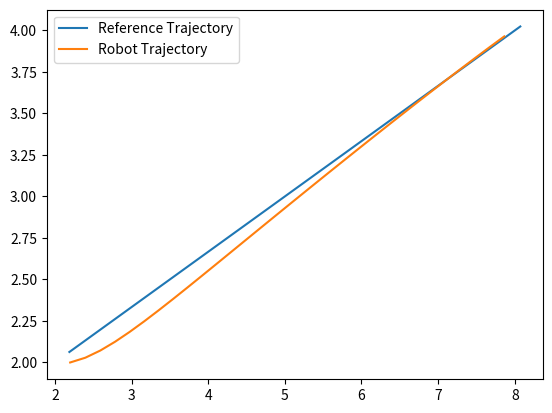

Source code (Python):
import math
import matplotlib.pyplot as plt
import numpy as np

class Robot():
    def __init__(self, x_ref, y_ref, theta_ref, velocity_ref, robot_x, robot_y, robot_theta, robot_x_goal, robot_y_goal, kP = 2, kI = 0.04, kD = 0.2):
        self.x_ref = x_ref
        self.y_ref = y_ref
        self.theta_ref = theta_ref
        self.x_ref_list = []
        self.y_ref_list = []
        self.velocity_ref = velocity_ref
        self.t_ref = 0.2
        self.omega_ref = 0   # for straight line

        self.robot_x = robot_x
        self.robot_y = robot_y
        self.robot_theta = robot_theta
        self.robot_vel = velocity_ref
        self.robot_omega = None
        self.robot_x_goal = robot_x_goal
        self.robot_y_goal = robot_y_goal

        self.robot_x_list = []
        self.robot_y_list = []

        self.Kp = kP
        self.Ki = kI
        self.Kd = kD

        self.cumm_error = 0
        self.prev_error = 0

    def makeTrajectory(self):
        self.x_ref += self.velocity_ref * math.cos(self.theta_ref) * self.t_ref
        self.y_ref += self.velocity_ref * math.sin(self.theta_ref) * self.t_ref
        self.theta_ref +=  self.omega_ref * self.t_ref
        self.x_ref_list.append(self.x_ref)
        self.y_ref_list.append(self.y_ref)
        return

    def trajectory(self, x_goal, y_goal, theta_goal):
        while True:
            self.makeTrajectory()
            if self.x_ref >= x_goal:
                break
        return

    def isArrived(self):
        if abs(self.robot_x - self.robot_x_goal) < 0.05 or abs(self.robot_y - self.robot_y_goal) < 0.05:
            return True
        return False

    def makeAction(self, w):
        theta_dt = w

        self.robot_x += self.robot_vel * math.cos(self.robot_theta) * self.t_ref
        self.robot_y += self.robot_vel * math.sin(self.robot_theta) * self.t_ref
        self.robot_theta += theta_dt*self.t_ref
        return

    def iteratePID(self):
        g_theta = math.atan2(self.robot_y_goal - self.robot_y, self.robot_x_goal - self.robot_x)
        e = g_theta - self.robot_theta

        e_P = e
        e_I = self.cumm_error + e
        e_D = e - self.prev_error

        w = self.Kp*e_P + self.Ki*e_I + self.Kd*e_D

        self.cumm_error += e
        self.prev_error = e

        return w

    def runPID(self):
        #print("dddddddddd")
        while(self.isArrived() == False):
            w = self.iteratePID()
            self.makeAction(w)
            self.robot_x_list.append(self.robot_x)
            self.robot_y_list.append(self.robot_y)
        return

    def plotReference(self): 
        plt.plot(self.x_ref_list, self.y_ref_list, label="Reference Trajectory")
        plt.plot(self.robot_x_list, self.robot_y_list, label="Robot Trajectory")
        plt.legend(loc = "upper left")
        plt.show()

def main():
    ref_start_x = 2
    ref_start_y = 2
    ref_lin_velocity = 1
    
    ref_goal_x = 8
    ref_goal_y = 4
    ref_goal_theta = math.atan2(ref_goal_y - ref_start_y , ref_goal_x - ref_start_x)

    robot_x = ref_start_x
    robot_y = ref_start_y
    robot_theta = 0

    robot_x_goal = ref_goal_x
    robot_y_goal = ref_goal_y
    
    robot = Robot(ref_start_x, ref_start_y, ref_goal_theta, ref_lin_velocity, robot_x, robot_y, robot_theta, robot_x_goal, robot_y_goal) 
    robot.trajectory(ref_goal_x, ref_goal_y, ref_goal_theta)
    robot.runPID()
    #print(robot.robot_x_list)
    robot.plotReference()

if __name__ == "__main__":
    main()